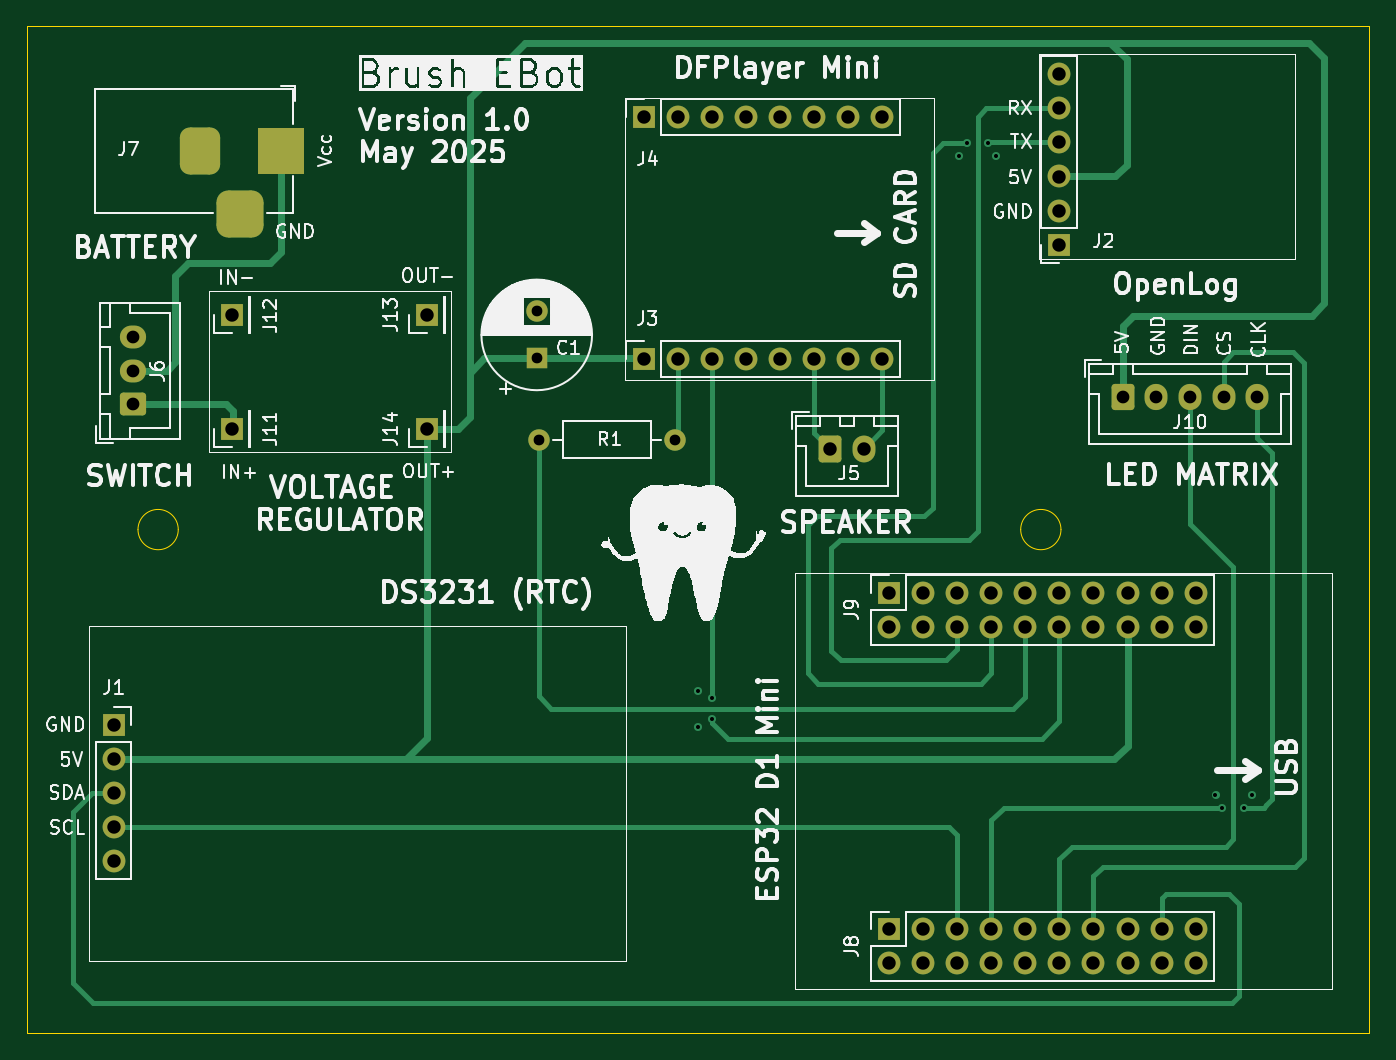
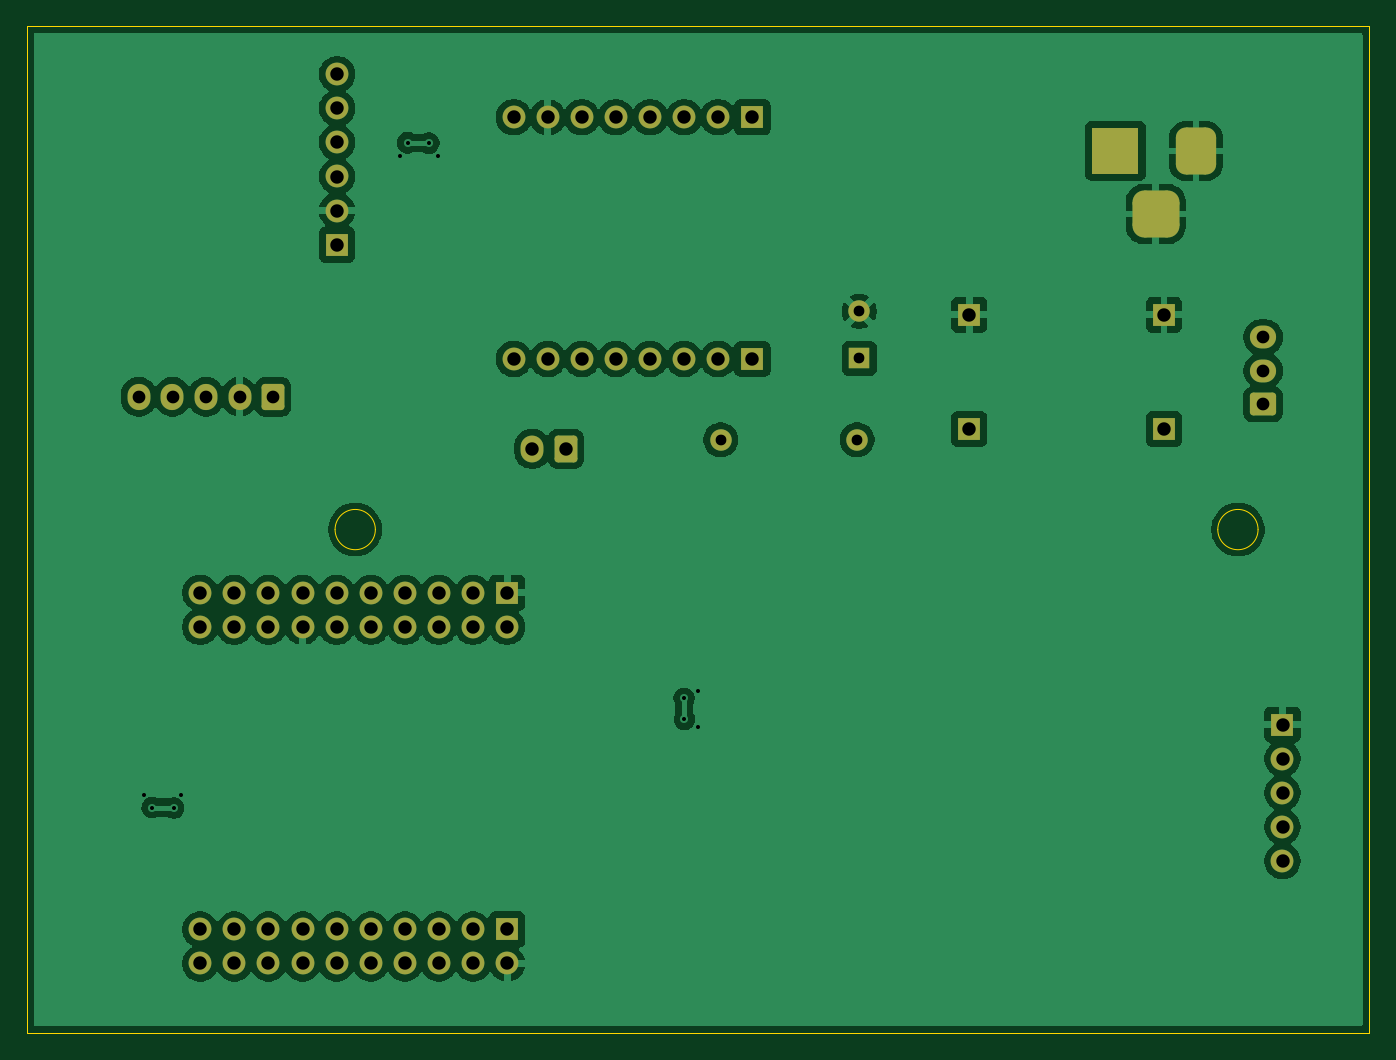
Circuit board: 11 layer files. Board 100.0 x 75.0 mm.
- bottom_copper: Brush_EBoot_PCB_v1-B_Cu.gbr (121014 bytes)
- bottom_mask: Brush_EBoot_PCB_v1-B_Mask.gbr (4425 bytes)
- paste: Brush_EBoot_PCB_v1-B_Paste.gbr (461 bytes)
- bottom_silk: Brush_EBoot_PCB_v1-B_Silkscreen.gbr (462 bytes)
- outline: Brush_EBoot_PCB_v1-Edge_Cuts.gbr (917 bytes)
- top_copper: Brush_EBoot_PCB_v1-F_Cu.gbr (15739 bytes)
- top_mask: Brush_EBoot_PCB_v1-F_Mask.gbr (4425 bytes)
- paste: Brush_EBoot_PCB_v1-F_Paste.gbr (461 bytes)
- top_silk: Brush_EBoot_PCB_v1-F_Silkscreen.gbr (139004 bytes)
- drill: Brush_EBoot_PCB_v1-NPTH.drl (265 bytes)
- drill: Brush_EBoot_PCB_v1-PTH.drl (2189 bytes)

=== bottom_copper: Brush_EBoot_PCB_v1-B_Cu.gbr (121014 bytes, source omitted) ===
=== bottom_mask: Brush_EBoot_PCB_v1-B_Mask.gbr ===
%TF.GenerationSoftware,KiCad,Pcbnew,9.0.0*%
%TF.CreationDate,2025-05-21T10:21:18-06:00*%
%TF.ProjectId,Brush_EBoot_PCB_v1,42727573-685f-4454-926f-6f745f504342,rev?*%
%TF.SameCoordinates,Original*%
%TF.FileFunction,Soldermask,Bot*%
%TF.FilePolarity,Negative*%
%FSLAX46Y46*%
G04 Gerber Fmt 4.6, Leading zero omitted, Abs format (unit mm)*
G04 Created by KiCad (PCBNEW 9.0.0) date 2025-05-21 10:21:18*
%MOMM*%
%LPD*%
G01*
G04 APERTURE LIST*
G04 Aperture macros list*
%AMRoundRect*
0 Rectangle with rounded corners*
0 $1 Rounding radius*
0 $2 $3 $4 $5 $6 $7 $8 $9 X,Y pos of 4 corners*
0 Add a 4 corners polygon primitive as box body*
4,1,4,$2,$3,$4,$5,$6,$7,$8,$9,$2,$3,0*
0 Add four circle primitives for the rounded corners*
1,1,$1+$1,$2,$3*
1,1,$1+$1,$4,$5*
1,1,$1+$1,$6,$7*
1,1,$1+$1,$8,$9*
0 Add four rect primitives between the rounded corners*
20,1,$1+$1,$2,$3,$4,$5,0*
20,1,$1+$1,$4,$5,$6,$7,0*
20,1,$1+$1,$6,$7,$8,$9,0*
20,1,$1+$1,$8,$9,$2,$3,0*%
G04 Aperture macros list end*
%ADD10RoundRect,0.250000X0.725000X-0.600000X0.725000X0.600000X-0.725000X0.600000X-0.725000X-0.600000X0*%
%ADD11O,1.950000X1.700000*%
%ADD12R,1.700000X1.700000*%
%ADD13O,1.700000X1.700000*%
%ADD14R,1.600000X1.600000*%
%ADD15C,1.600000*%
%ADD16O,1.600000X1.600000*%
%ADD17R,3.500000X3.500000*%
%ADD18RoundRect,0.750000X-0.750000X-1.000000X0.750000X-1.000000X0.750000X1.000000X-0.750000X1.000000X0*%
%ADD19RoundRect,0.875000X-0.875000X-0.875000X0.875000X-0.875000X0.875000X0.875000X-0.875000X0.875000X0*%
%ADD20RoundRect,0.250000X-0.600000X-0.725000X0.600000X-0.725000X0.600000X0.725000X-0.600000X0.725000X0*%
%ADD21O,1.700000X1.950000*%
%ADD22RoundRect,0.250000X-0.600000X-0.750000X0.600000X-0.750000X0.600000X0.750000X-0.600000X0.750000X0*%
%ADD23O,1.700000X2.000000*%
G04 APERTURE END LIST*
D10*
%TO.C,J6*%
X102990000Y-73690000D03*
D11*
X102990000Y-71190000D03*
X102990000Y-68690000D03*
%TD*%
D12*
%TO.C,J9*%
X159300000Y-87720000D03*
D13*
X159300000Y-90260000D03*
X161840000Y-87720000D03*
X161840000Y-90260000D03*
X164380000Y-87720000D03*
X164380000Y-90260000D03*
X166920000Y-87720000D03*
X166920000Y-90260000D03*
X169460000Y-87720000D03*
X169460000Y-90260000D03*
X172000000Y-87720000D03*
X172000000Y-90260000D03*
X174540000Y-87720000D03*
X174540000Y-90260000D03*
X177080000Y-87720000D03*
X177080000Y-90260000D03*
X179620000Y-87720000D03*
X179620000Y-90260000D03*
X182160000Y-87720000D03*
X182160000Y-90260000D03*
%TD*%
D12*
%TO.C,J1*%
X101550000Y-97550000D03*
D13*
X101550000Y-100090000D03*
X101550000Y-102630000D03*
X101550000Y-105170000D03*
X101550000Y-107710000D03*
%TD*%
D14*
%TO.C,C1*%
X133070000Y-70270000D03*
D15*
X133070000Y-66770000D03*
%TD*%
D12*
%TO.C,J3*%
X141035000Y-70305000D03*
D13*
X143575000Y-70305000D03*
X146115000Y-70305000D03*
X148655000Y-70305000D03*
X151195000Y-70305000D03*
X153735000Y-70305000D03*
X156275000Y-70305000D03*
X158815000Y-70305000D03*
%TD*%
D12*
%TO.C,J11*%
X110380000Y-75520000D03*
%TD*%
D15*
%TO.C,R1*%
X133230000Y-76330000D03*
D16*
X143390000Y-76330000D03*
%TD*%
D12*
%TO.C,J14*%
X124880000Y-75520000D03*
%TD*%
D17*
%TO.C,J7*%
X113990000Y-54812500D03*
D18*
X107990000Y-54812500D03*
D19*
X110990000Y-59512500D03*
%TD*%
D12*
%TO.C,J2*%
X171970000Y-61800000D03*
D13*
X171970000Y-59260000D03*
X171970000Y-56720000D03*
X171970000Y-54180000D03*
X171970000Y-51640000D03*
X171970000Y-49100000D03*
%TD*%
D12*
%TO.C,J8*%
X159300000Y-112800000D03*
D13*
X159300000Y-115340000D03*
X161840000Y-112800000D03*
X161840000Y-115340000D03*
X164380000Y-112800000D03*
X164380000Y-115340000D03*
X166920000Y-112800000D03*
X166920000Y-115340000D03*
X169460000Y-112800000D03*
X169460000Y-115340000D03*
X172000000Y-112800000D03*
X172000000Y-115340000D03*
X174540000Y-112800000D03*
X174540000Y-115340000D03*
X177080000Y-112800000D03*
X177080000Y-115340000D03*
X179620000Y-112800000D03*
X179620000Y-115340000D03*
X182160000Y-112800000D03*
X182160000Y-115340000D03*
%TD*%
D12*
%TO.C,J12*%
X110380000Y-67020000D03*
%TD*%
D20*
%TO.C,J10*%
X176730000Y-73130000D03*
D21*
X179230000Y-73130000D03*
X181730000Y-73130000D03*
X184230000Y-73130000D03*
X186730000Y-73130000D03*
%TD*%
D12*
%TO.C,J13*%
X124880000Y-67020000D03*
%TD*%
D22*
%TO.C,J5*%
X154930000Y-77000000D03*
D23*
X157430000Y-77000000D03*
%TD*%
D12*
%TO.C,J4*%
X141035000Y-52305000D03*
D13*
X143575000Y-52305000D03*
X146115000Y-52305000D03*
X148655000Y-52305000D03*
X151195000Y-52305000D03*
X153735000Y-52305000D03*
X156275000Y-52305000D03*
X158815000Y-52305000D03*
%TD*%
M02*

=== paste: Brush_EBoot_PCB_v1-B_Paste.gbr ===
%TF.GenerationSoftware,KiCad,Pcbnew,9.0.0*%
%TF.CreationDate,2025-05-21T10:21:18-06:00*%
%TF.ProjectId,Brush_EBoot_PCB_v1,42727573-685f-4454-926f-6f745f504342,rev?*%
%TF.SameCoordinates,Original*%
%TF.FileFunction,Paste,Bot*%
%TF.FilePolarity,Positive*%
%FSLAX46Y46*%
G04 Gerber Fmt 4.6, Leading zero omitted, Abs format (unit mm)*
G04 Created by KiCad (PCBNEW 9.0.0) date 2025-05-21 10:21:18*
%MOMM*%
%LPD*%
G01*
G04 APERTURE LIST*
G04 APERTURE END LIST*
M02*

=== bottom_silk: Brush_EBoot_PCB_v1-B_Silkscreen.gbr ===
%TF.GenerationSoftware,KiCad,Pcbnew,9.0.0*%
%TF.CreationDate,2025-05-21T10:21:18-06:00*%
%TF.ProjectId,Brush_EBoot_PCB_v1,42727573-685f-4454-926f-6f745f504342,rev?*%
%TF.SameCoordinates,Original*%
%TF.FileFunction,Legend,Bot*%
%TF.FilePolarity,Positive*%
%FSLAX46Y46*%
G04 Gerber Fmt 4.6, Leading zero omitted, Abs format (unit mm)*
G04 Created by KiCad (PCBNEW 9.0.0) date 2025-05-21 10:21:18*
%MOMM*%
%LPD*%
G01*
G04 APERTURE LIST*
G04 APERTURE END LIST*
M02*

=== outline: Brush_EBoot_PCB_v1-Edge_Cuts.gbr ===
%TF.GenerationSoftware,KiCad,Pcbnew,9.0.0*%
%TF.CreationDate,2025-05-21T10:21:18-06:00*%
%TF.ProjectId,Brush_EBoot_PCB_v1,42727573-685f-4454-926f-6f745f504342,rev?*%
%TF.SameCoordinates,Original*%
%TF.FileFunction,Profile,NP*%
%FSLAX46Y46*%
G04 Gerber Fmt 4.6, Leading zero omitted, Abs format (unit mm)*
G04 Created by KiCad (PCBNEW 9.0.0) date 2025-05-21 10:21:18*
%MOMM*%
%LPD*%
G01*
G04 APERTURE LIST*
%TA.AperFunction,Profile*%
%ADD10C,0.050000*%
%TD*%
G04 APERTURE END LIST*
D10*
X172120000Y-83020000D02*
G75*
G02*
X169120000Y-83020000I-1500000J0D01*
G01*
X169120000Y-83020000D02*
G75*
G02*
X172120000Y-83020000I1500000J0D01*
G01*
X106369172Y-83020000D02*
G75*
G02*
X103369172Y-83020000I-1500000J0D01*
G01*
X103369172Y-83020000D02*
G75*
G02*
X106369172Y-83020000I1500000J0D01*
G01*
X95080000Y-45530000D02*
X195080000Y-45530000D01*
X195080000Y-120530000D01*
X95080000Y-120530000D01*
X95080000Y-45530000D01*
M02*

=== top_copper: Brush_EBoot_PCB_v1-F_Cu.gbr (15739 bytes, source omitted) ===
=== top_mask: Brush_EBoot_PCB_v1-F_Mask.gbr ===
%TF.GenerationSoftware,KiCad,Pcbnew,9.0.0*%
%TF.CreationDate,2025-05-21T10:21:18-06:00*%
%TF.ProjectId,Brush_EBoot_PCB_v1,42727573-685f-4454-926f-6f745f504342,rev?*%
%TF.SameCoordinates,Original*%
%TF.FileFunction,Soldermask,Top*%
%TF.FilePolarity,Negative*%
%FSLAX46Y46*%
G04 Gerber Fmt 4.6, Leading zero omitted, Abs format (unit mm)*
G04 Created by KiCad (PCBNEW 9.0.0) date 2025-05-21 10:21:18*
%MOMM*%
%LPD*%
G01*
G04 APERTURE LIST*
G04 Aperture macros list*
%AMRoundRect*
0 Rectangle with rounded corners*
0 $1 Rounding radius*
0 $2 $3 $4 $5 $6 $7 $8 $9 X,Y pos of 4 corners*
0 Add a 4 corners polygon primitive as box body*
4,1,4,$2,$3,$4,$5,$6,$7,$8,$9,$2,$3,0*
0 Add four circle primitives for the rounded corners*
1,1,$1+$1,$2,$3*
1,1,$1+$1,$4,$5*
1,1,$1+$1,$6,$7*
1,1,$1+$1,$8,$9*
0 Add four rect primitives between the rounded corners*
20,1,$1+$1,$2,$3,$4,$5,0*
20,1,$1+$1,$4,$5,$6,$7,0*
20,1,$1+$1,$6,$7,$8,$9,0*
20,1,$1+$1,$8,$9,$2,$3,0*%
G04 Aperture macros list end*
%ADD10RoundRect,0.250000X0.725000X-0.600000X0.725000X0.600000X-0.725000X0.600000X-0.725000X-0.600000X0*%
%ADD11O,1.950000X1.700000*%
%ADD12R,1.700000X1.700000*%
%ADD13O,1.700000X1.700000*%
%ADD14R,1.600000X1.600000*%
%ADD15C,1.600000*%
%ADD16O,1.600000X1.600000*%
%ADD17R,3.500000X3.500000*%
%ADD18RoundRect,0.750000X-0.750000X-1.000000X0.750000X-1.000000X0.750000X1.000000X-0.750000X1.000000X0*%
%ADD19RoundRect,0.875000X-0.875000X-0.875000X0.875000X-0.875000X0.875000X0.875000X-0.875000X0.875000X0*%
%ADD20RoundRect,0.250000X-0.600000X-0.725000X0.600000X-0.725000X0.600000X0.725000X-0.600000X0.725000X0*%
%ADD21O,1.700000X1.950000*%
%ADD22RoundRect,0.250000X-0.600000X-0.750000X0.600000X-0.750000X0.600000X0.750000X-0.600000X0.750000X0*%
%ADD23O,1.700000X2.000000*%
G04 APERTURE END LIST*
D10*
%TO.C,J6*%
X102990000Y-73690000D03*
D11*
X102990000Y-71190000D03*
X102990000Y-68690000D03*
%TD*%
D12*
%TO.C,J9*%
X159300000Y-87720000D03*
D13*
X159300000Y-90260000D03*
X161840000Y-87720000D03*
X161840000Y-90260000D03*
X164380000Y-87720000D03*
X164380000Y-90260000D03*
X166920000Y-87720000D03*
X166920000Y-90260000D03*
X169460000Y-87720000D03*
X169460000Y-90260000D03*
X172000000Y-87720000D03*
X172000000Y-90260000D03*
X174540000Y-87720000D03*
X174540000Y-90260000D03*
X177080000Y-87720000D03*
X177080000Y-90260000D03*
X179620000Y-87720000D03*
X179620000Y-90260000D03*
X182160000Y-87720000D03*
X182160000Y-90260000D03*
%TD*%
D12*
%TO.C,J1*%
X101550000Y-97550000D03*
D13*
X101550000Y-100090000D03*
X101550000Y-102630000D03*
X101550000Y-105170000D03*
X101550000Y-107710000D03*
%TD*%
D14*
%TO.C,C1*%
X133070000Y-70270000D03*
D15*
X133070000Y-66770000D03*
%TD*%
D12*
%TO.C,J3*%
X141035000Y-70305000D03*
D13*
X143575000Y-70305000D03*
X146115000Y-70305000D03*
X148655000Y-70305000D03*
X151195000Y-70305000D03*
X153735000Y-70305000D03*
X156275000Y-70305000D03*
X158815000Y-70305000D03*
%TD*%
D12*
%TO.C,J11*%
X110380000Y-75520000D03*
%TD*%
D15*
%TO.C,R1*%
X133230000Y-76330000D03*
D16*
X143390000Y-76330000D03*
%TD*%
D12*
%TO.C,J14*%
X124880000Y-75520000D03*
%TD*%
D17*
%TO.C,J7*%
X113990000Y-54812500D03*
D18*
X107990000Y-54812500D03*
D19*
X110990000Y-59512500D03*
%TD*%
D12*
%TO.C,J2*%
X171970000Y-61800000D03*
D13*
X171970000Y-59260000D03*
X171970000Y-56720000D03*
X171970000Y-54180000D03*
X171970000Y-51640000D03*
X171970000Y-49100000D03*
%TD*%
D12*
%TO.C,J8*%
X159300000Y-112800000D03*
D13*
X159300000Y-115340000D03*
X161840000Y-112800000D03*
X161840000Y-115340000D03*
X164380000Y-112800000D03*
X164380000Y-115340000D03*
X166920000Y-112800000D03*
X166920000Y-115340000D03*
X169460000Y-112800000D03*
X169460000Y-115340000D03*
X172000000Y-112800000D03*
X172000000Y-115340000D03*
X174540000Y-112800000D03*
X174540000Y-115340000D03*
X177080000Y-112800000D03*
X177080000Y-115340000D03*
X179620000Y-112800000D03*
X179620000Y-115340000D03*
X182160000Y-112800000D03*
X182160000Y-115340000D03*
%TD*%
D12*
%TO.C,J12*%
X110380000Y-67020000D03*
%TD*%
D20*
%TO.C,J10*%
X176730000Y-73130000D03*
D21*
X179230000Y-73130000D03*
X181730000Y-73130000D03*
X184230000Y-73130000D03*
X186730000Y-73130000D03*
%TD*%
D12*
%TO.C,J13*%
X124880000Y-67020000D03*
%TD*%
D22*
%TO.C,J5*%
X154930000Y-77000000D03*
D23*
X157430000Y-77000000D03*
%TD*%
D12*
%TO.C,J4*%
X141035000Y-52305000D03*
D13*
X143575000Y-52305000D03*
X146115000Y-52305000D03*
X148655000Y-52305000D03*
X151195000Y-52305000D03*
X153735000Y-52305000D03*
X156275000Y-52305000D03*
X158815000Y-52305000D03*
%TD*%
M02*

=== paste: Brush_EBoot_PCB_v1-F_Paste.gbr ===
%TF.GenerationSoftware,KiCad,Pcbnew,9.0.0*%
%TF.CreationDate,2025-05-21T10:21:18-06:00*%
%TF.ProjectId,Brush_EBoot_PCB_v1,42727573-685f-4454-926f-6f745f504342,rev?*%
%TF.SameCoordinates,Original*%
%TF.FileFunction,Paste,Top*%
%TF.FilePolarity,Positive*%
%FSLAX46Y46*%
G04 Gerber Fmt 4.6, Leading zero omitted, Abs format (unit mm)*
G04 Created by KiCad (PCBNEW 9.0.0) date 2025-05-21 10:21:18*
%MOMM*%
%LPD*%
G01*
G04 APERTURE LIST*
G04 APERTURE END LIST*
M02*

=== top_silk: Brush_EBoot_PCB_v1-F_Silkscreen.gbr (139004 bytes, source omitted) ===
=== drill: Brush_EBoot_PCB_v1-NPTH.drl ===
M48
; DRILL file {KiCad 9.0.0} date 2025-05-21T10:21:16-0600
; FORMAT={-:-/ absolute / inch / decimal}
; #@! TF.CreationDate,2025-05-21T10:21:16-06:00
; #@! TF.GenerationSoftware,Kicad,Pcbnew,9.0.0
; #@! TF.FileFunction,NonPlated,1,2,NPTH
FMAT,2
INCH
%
G90
G05
M30

=== drill: Brush_EBoot_PCB_v1-PTH.drl ===
M48
; DRILL file {KiCad 9.0.0} date 2025-05-21T10:21:16-0600
; FORMAT={-:-/ absolute / inch / decimal}
; #@! TF.CreationDate,2025-05-21T10:21:16-06:00
; #@! TF.GenerationSoftware,Kicad,Pcbnew,9.0.0
; #@! TF.FileFunction,Plated,1,2,PTH
FMAT,2
INCH
; #@! TA.AperFunction,Plated,PTH,ViaDrill
T1C0.0118
; #@! TA.AperFunction,Plated,PTH,ComponentDrill
T2C0.0315
; #@! TA.AperFunction,Plated,PTH,ComponentDrill
T3C0.0374
; #@! TA.AperFunction,Plated,PTH,ComponentDrill
T4C0.0394
%
G90
G05
T1
X5.7126Y-3.8469
X5.713Y-3.7406
X5.752Y-3.8248
X5.7528Y-3.7634
X6.476Y-2.1717
X6.5016Y-2.1354
X6.5638Y-2.1343
X6.5846Y-2.1736
X7.2295Y-4.0461
X7.2496Y-4.085
X7.313Y-4.0839
X7.3362Y-4.0461
T2
X5.239Y-2.6287
X5.239Y-2.7665
X5.2453Y-3.0051
X5.6453Y-3.0051
T3
X4.0547Y-2.7043
X4.0547Y-2.8028
X4.0547Y-2.9012
X6.9579Y-2.8791
X7.0563Y-2.8791
X7.1547Y-2.8791
X7.2531Y-2.8791
X7.3516Y-2.8791
T4
X3.998Y-3.8406
X3.998Y-3.9406
X3.998Y-4.0406
X3.998Y-4.1406
X3.998Y-4.2406
X4.3457Y-2.6386
X4.3457Y-2.9732
X4.9165Y-2.6386
X4.9165Y-2.9732
X5.5526Y-2.0593
X5.5526Y-2.7679
X5.6526Y-2.0593
X5.6526Y-2.7679
X5.7526Y-2.0593
X5.7526Y-2.7679
X5.8526Y-2.0593
X5.8526Y-2.7679
X5.9526Y-2.0593
X5.9526Y-2.7679
X6.0526Y-2.0593
X6.0526Y-2.7679
X6.0996Y-3.0315
X6.1526Y-2.0593
X6.1526Y-2.7679
X6.198Y-3.0315
X6.2526Y-2.0593
X6.2526Y-2.7679
X6.2717Y-3.4535
X6.2717Y-3.5535
X6.2717Y-4.4409
X6.2717Y-4.5409
X6.3717Y-3.4535
X6.3717Y-3.5535
X6.3717Y-4.4409
X6.3717Y-4.5409
X6.4717Y-3.4535
X6.4717Y-3.5535
X6.4717Y-4.4409
X6.4717Y-4.5409
X6.5717Y-3.4535
X6.5717Y-3.5535
X6.5717Y-4.4409
X6.5717Y-4.5409
X6.6717Y-3.4535
X6.6717Y-3.5535
X6.6717Y-4.4409
X6.6717Y-4.5409
X6.7705Y-1.9331
X6.7705Y-2.0331
X6.7705Y-2.1331
X6.7705Y-2.2331
X6.7705Y-2.3331
X6.7705Y-2.4331
X6.7717Y-3.4535
X6.7717Y-3.5535
X6.7717Y-4.4409
X6.7717Y-4.5409
X6.8717Y-3.4535
X6.8717Y-3.5535
X6.8717Y-4.4409
X6.8717Y-4.5409
X6.9717Y-3.4535
X6.9717Y-3.5535
X6.9717Y-4.4409
X6.9717Y-4.5409
X7.0717Y-3.4535
X7.0717Y-3.5535
X7.0717Y-4.4409
X7.0717Y-4.5409
X7.1717Y-3.4535
X7.1717Y-3.5535
X7.1717Y-4.4409
X7.1717Y-4.5409
T4
G00X4.2516Y-2.1186
M15
G01X4.2516Y-2.1973
M16
G05
G00X4.3303Y-2.343
M15
G01X4.4091Y-2.343
M16
G05
G00X4.4878Y-2.1186
M15
G01X4.4878Y-2.1973
M16
G05
M30

